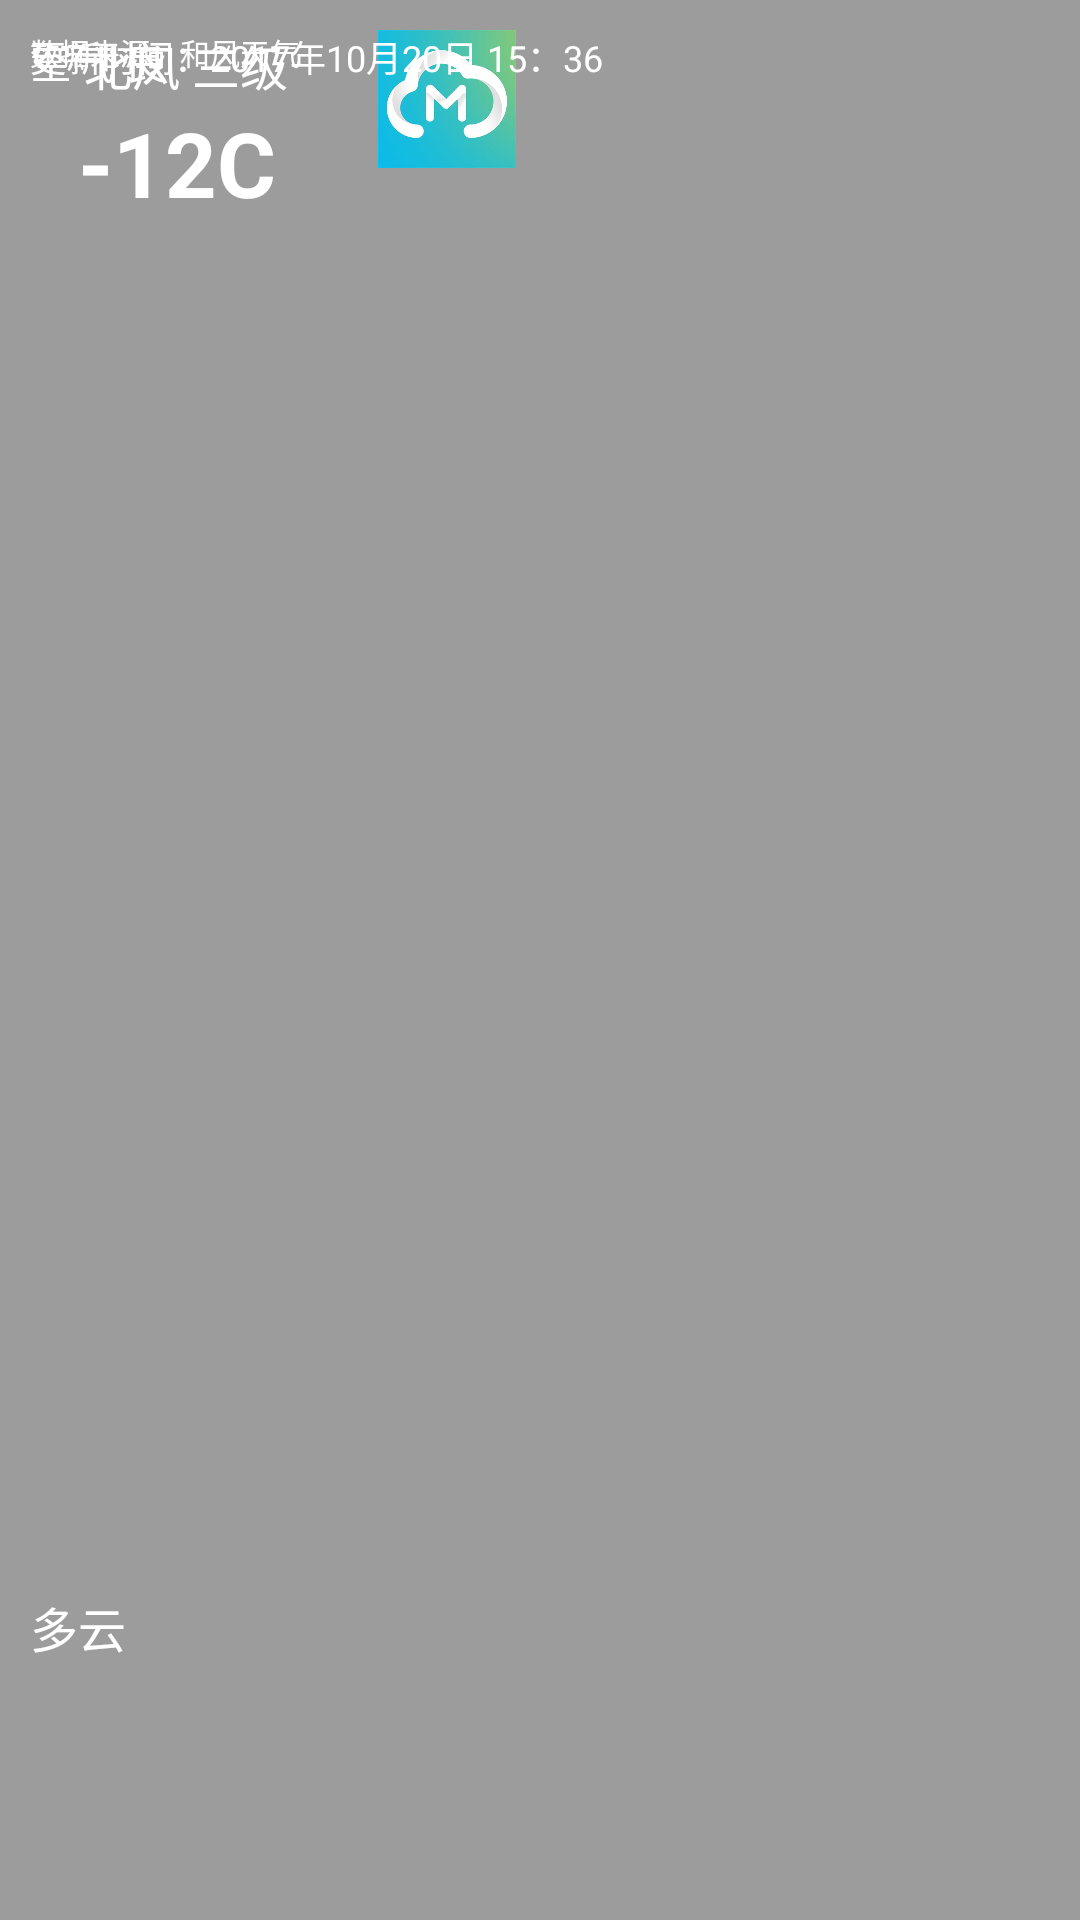

Here is an Android app screen rendered from its layout file. Give the layout XML and the strings, colors and styles it references.
<!-- AndroidManifest.xml: application theme AppTheme -->
<!-- res/layout/layout_weather_now.xml -->
<?xml version="1.0" encoding="utf-8"?>
<android.support.constraint.ConstraintLayout
    xmlns:android="http://schemas.android.com/apk/res/android"
    xmlns:app="http://schemas.android.com/apk/res-auto"
    xmlns:tools="http://schemas.android.com/tools"
    android:layout_width="match_parent"
    android:layout_height="wrap_content"
    android:background="@color/colorBgPrimary"
    android:padding="@dimen/common_page_horzien_margin"
    tools:layout_editor_absoluteY="25dp"
    tools:layout_editor_absoluteX="0dp">
    
    <TextView
        android:id="@+id/tv_degree"
        android:layout_width="wrap_content"
        android:layout_height="wrap_content"
        android:textStyle="bold"
        android:text="-12C"
        android:textColor="#fff"
        android:textSize="@dimen/big_text_size"
        android:layout_marginLeft="16dp"
        app:layout_constraintLeft_toLeftOf="parent"
        app:layout_constraintTop_toTopOf="parent"
        android:layout_marginTop="24dp" />

    <ImageView
        android:id="@+id/iv_weather_ico"
        android:layout_width="46dp"
        android:layout_height="46dp"
        android:layout_below="@id/tv_degree"
        android:layout_centerVertical="true"
        android:src="@mipmap/ic_launcher"
        app:layout_constraintLeft_toRightOf="@+id/tv_degree"
        android:layout_marginLeft="34dp"
        tools:layout_editor_absoluteY="34dp" />

    <TextView
        android:id="@+id/tv_weather_info"
        android:layout_width="wrap_content"
        android:layout_height="wrap_content"
        android:text="多云"
        android:textColor="#fff"
        android:textSize="@dimen/common_text_size"
        app:layout_constraintBottom_toBottomOf="parent"
        android:layout_marginBottom="76dp"
        tools:layout_editor_absoluteX="315dp" />

    <TextView
        android:id="@+id/tv_now_wind"
        android:layout_width="wrap_content"
        android:layout_height="wrap_content"
        android:layout_alignBaseline="@id/tv_degree"
        android:text="北风 三级"
        android:textColor="#fff"
        android:textSize="@dimen/common_text_size"
        android:layout_marginRight="26dp"
        app:layout_constraintRight_toRightOf="parent"
        android:layout_marginLeft="2dp"
        app:layout_constraintLeft_toLeftOf="@+id/tv_degree"
        app:layout_constraintHorizontal_bias="0.0"
        tools:layout_editor_absoluteY="114dp" />

    <TextView
        android:id="@+id/textView"
        android:layout_width="wrap_content"
        android:layout_height="wrap_content"
        android:text="空气 "
        android:textColor="#fff"
        tools:layout_editor_absoluteY="129dp"
        tools:layout_editor_absoluteX="180dp" />

    <TextView
        android:id="@+id/tv_air_quality"
        android:layout_width="wrap_content"
        android:layout_height="wrap_content"
        android:text="良"
        android:textColor="#fff"
        app:layout_constraintBaseline_toBaselineOf="@+id/textView"
        app:layout_constraintLeft_toRightOf="@+id/textView"
        android:layout_marginLeft="0dp" />

    <TextView
        android:id="@+id/tv_update_time"
        android:layout_width="wrap_content"
        android:layout_height="wrap_content"
        android:layout_alignParentTop="true"
        android:text="更新时间：2017年10月20日 15：36"
        android:textColor="#fff"
        android:textSize="12sp" />

    <TextView
        android:layout_width="wrap_content"
        android:layout_height="wrap_content"
        android:layout_alignParentRight="true"
        android:text="数据来源：和风天气"
        android:textColor="#fff"
        android:textSize="10sp" />



</android.support.constraint.ConstraintLayout>
<!-- resources referenced by this layout -->
<resources>
  <color name="colorBgPrimary">#60000000</color>
  <dimen name="big_text_size">40dp</dimen>
  <dimen name="common_page_horzien_margin">10dp</dimen>
  <dimen name="common_text_size">20sp</dimen>
  <!-- mipmap ic_launcher: png bitmap (mipmap-xxhdpi, 11301 bytes) -->
  <style name="AppTheme" parent="Theme.AppCompat.Light.NoActionBar">
          
          <item name="colorPrimary">@color/colorPrimary</item>
          <item name="colorPrimaryDark">@color/colorPrimaryDark</item>
          <item name="colorAccent">@color/colorAccent</item>
      </style>
  <color name="colorPrimary">@android:color/transparent</color>
  <color name="colorPrimaryDark">#222</color>
  <color name="colorAccent">#2E6480</color>
</resources>
